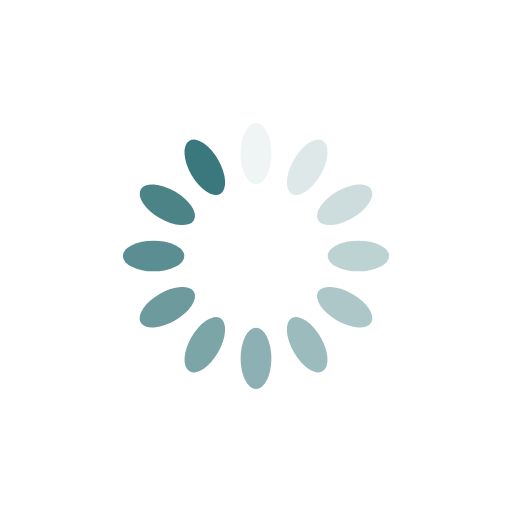
t = 0.00 s
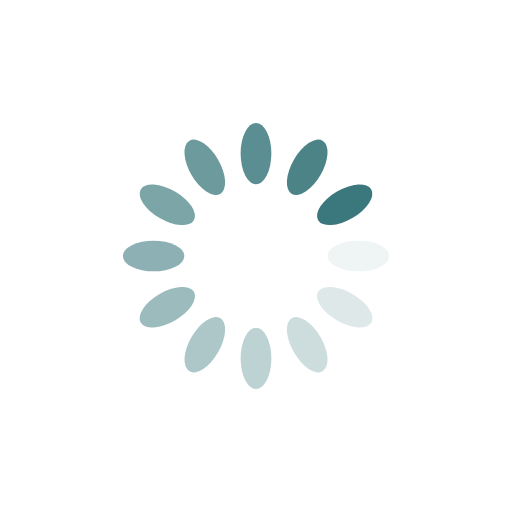
t = 0.25 s
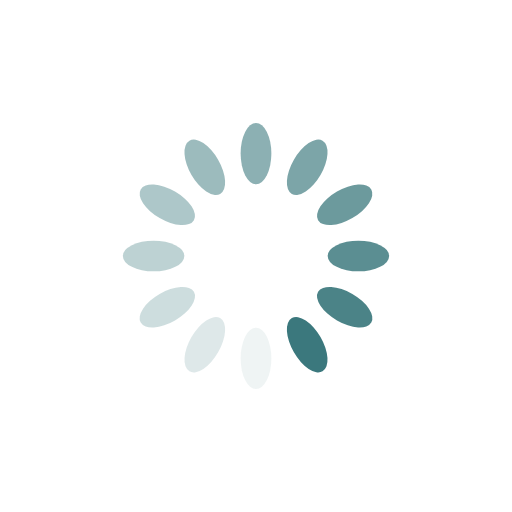
t = 0.50 s
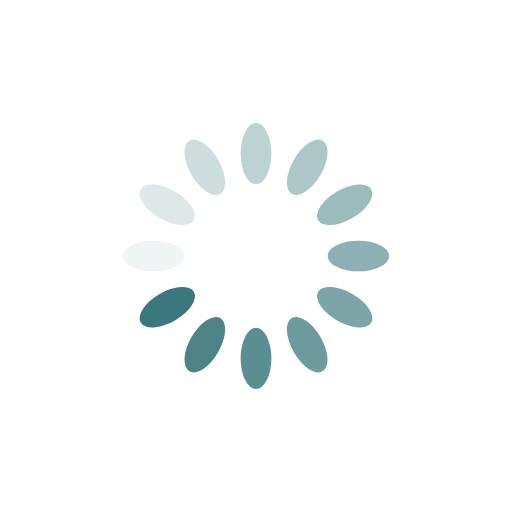
t = 0.75 s

The animated SVG that drew these frames (rendered in a browser with its animation timeline set to each time). Animation: 12 SMIL elements (animate=12); one cycle of 1.00 s, repeats indefinitely.

<?xml version="1.0" encoding="utf-8"?>
<svg xmlns="http://www.w3.org/2000/svg" xmlns:xlink="http://www.w3.org/1999/xlink" style="margin: auto; background: none; display: block; shape-rendering: auto;" width="200px" height="200px" viewBox="0 0 100 100" preserveAspectRatio="xMidYMid">
<g transform="rotate(0 50 50)">
  <rect x="47" y="24" rx="3" ry="6" width="6" height="12" fill="#3b787d">
    <animate attributeName="opacity" values="1;0" keyTimes="0;1" dur="1s" begin="-0.9166666666666666s" repeatCount="indefinite"></animate>
  </rect>
</g><g transform="rotate(30 50 50)">
  <rect x="47" y="24" rx="3" ry="6" width="6" height="12" fill="#3b787d">
    <animate attributeName="opacity" values="1;0" keyTimes="0;1" dur="1s" begin="-0.8333333333333334s" repeatCount="indefinite"></animate>
  </rect>
</g><g transform="rotate(60 50 50)">
  <rect x="47" y="24" rx="3" ry="6" width="6" height="12" fill="#3b787d">
    <animate attributeName="opacity" values="1;0" keyTimes="0;1" dur="1s" begin="-0.75s" repeatCount="indefinite"></animate>
  </rect>
</g><g transform="rotate(90 50 50)">
  <rect x="47" y="24" rx="3" ry="6" width="6" height="12" fill="#3b787d">
    <animate attributeName="opacity" values="1;0" keyTimes="0;1" dur="1s" begin="-0.6666666666666666s" repeatCount="indefinite"></animate>
  </rect>
</g><g transform="rotate(120 50 50)">
  <rect x="47" y="24" rx="3" ry="6" width="6" height="12" fill="#3b787d">
    <animate attributeName="opacity" values="1;0" keyTimes="0;1" dur="1s" begin="-0.5833333333333334s" repeatCount="indefinite"></animate>
  </rect>
</g><g transform="rotate(150 50 50)">
  <rect x="47" y="24" rx="3" ry="6" width="6" height="12" fill="#3b787d">
    <animate attributeName="opacity" values="1;0" keyTimes="0;1" dur="1s" begin="-0.5s" repeatCount="indefinite"></animate>
  </rect>
</g><g transform="rotate(180 50 50)">
  <rect x="47" y="24" rx="3" ry="6" width="6" height="12" fill="#3b787d">
    <animate attributeName="opacity" values="1;0" keyTimes="0;1" dur="1s" begin="-0.4166666666666667s" repeatCount="indefinite"></animate>
  </rect>
</g><g transform="rotate(210 50 50)">
  <rect x="47" y="24" rx="3" ry="6" width="6" height="12" fill="#3b787d">
    <animate attributeName="opacity" values="1;0" keyTimes="0;1" dur="1s" begin="-0.3333333333333333s" repeatCount="indefinite"></animate>
  </rect>
</g><g transform="rotate(240 50 50)">
  <rect x="47" y="24" rx="3" ry="6" width="6" height="12" fill="#3b787d">
    <animate attributeName="opacity" values="1;0" keyTimes="0;1" dur="1s" begin="-0.25s" repeatCount="indefinite"></animate>
  </rect>
</g><g transform="rotate(270 50 50)">
  <rect x="47" y="24" rx="3" ry="6" width="6" height="12" fill="#3b787d">
    <animate attributeName="opacity" values="1;0" keyTimes="0;1" dur="1s" begin="-0.16666666666666666s" repeatCount="indefinite"></animate>
  </rect>
</g><g transform="rotate(300 50 50)">
  <rect x="47" y="24" rx="3" ry="6" width="6" height="12" fill="#3b787d">
    <animate attributeName="opacity" values="1;0" keyTimes="0;1" dur="1s" begin="-0.08333333333333333s" repeatCount="indefinite"></animate>
  </rect>
</g><g transform="rotate(330 50 50)">
  <rect x="47" y="24" rx="3" ry="6" width="6" height="12" fill="#3b787d">
    <animate attributeName="opacity" values="1;0" keyTimes="0;1" dur="1s" begin="0s" repeatCount="indefinite"></animate>
  </rect>
</g>
<!-- [ldio] generated by https://loading.io/ --></svg>
